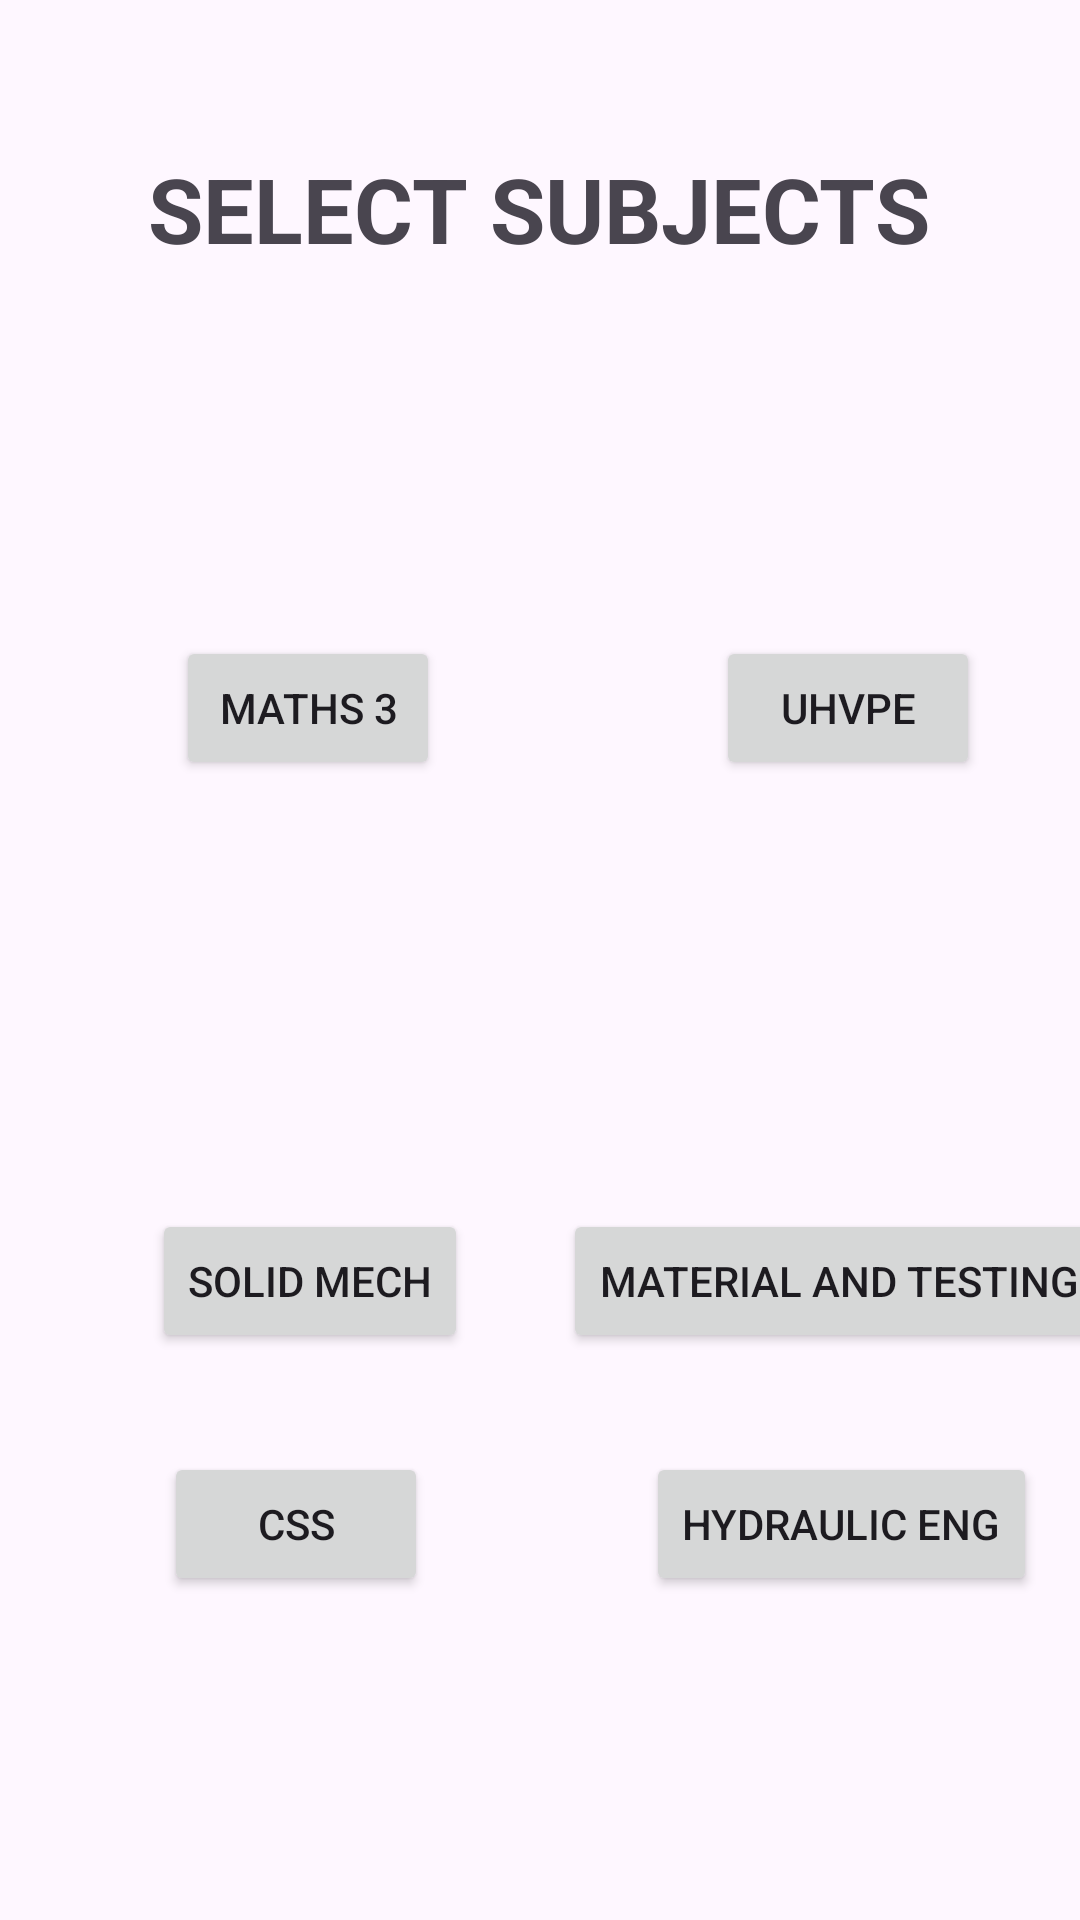

Write the Android layout XML for this screen, with the resource values it uses.
<!-- AndroidManifest.xml: application theme Theme.Aktupyq -->
<!-- res/layout/activity_civilsubjectsem4.xml -->
<?xml version="1.0" encoding="utf-8"?>
<androidx.constraintlayout.widget.ConstraintLayout xmlns:android="http://schemas.android.com/apk/res/android"
    xmlns:app="http://schemas.android.com/apk/res-auto"
    xmlns:tools="http://schemas.android.com/tools"
    android:layout_width="match_parent"
    android:layout_height="match_parent"
    tools:context=".civilsubjectsem4">
    <TextView
        android:id="@+id/textView2"
        android:layout_width="wrap_content"
        android:layout_height="wrap_content"
        android:text="SELECT SUBJECTS"
        android:textSize="30dp"
        android:textStyle="bold"
        app:layout_constraintBottom_toBottomOf="parent"
        app:layout_constraintEnd_toEndOf="parent"
        app:layout_constraintHorizontal_bias="0.496"
        app:layout_constraintStart_toStartOf="parent"
        app:layout_constraintTop_toTopOf="parent"
        app:layout_constraintVertical_bias="0.082" />

    <androidx.constraintlayout.widget.Guideline
        android:id="@+id/guideline13"
        android:layout_width="wrap_content"
        android:layout_height="wrap_content"
        android:orientation="vertical"
        app:layout_constraintGuide_begin="205dp" />

    <androidx.constraintlayout.widget.Guideline
        android:id="@+id/guideline14"
        android:layout_width="wrap_content"
        android:layout_height="wrap_content"
        android:orientation="horizontal"
        app:layout_constraintGuide_begin="148dp" />

    <androidx.constraintlayout.widget.Guideline
        android:id="@+id/guideline15"
        android:layout_width="wrap_content"
        android:layout_height="wrap_content"
        android:orientation="horizontal"
        app:layout_constraintGuide_begin="319dp" />

    <Button
        android:id="@+id/maths3"
        android:layout_width="wrap_content"
        android:layout_height="wrap_content"
        android:layout_marginTop="64dp"
        android:text="MATHS 3"
        app:layout_constraintBottom_toTopOf="@+id/guideline15"
        app:layout_constraintEnd_toStartOf="@+id/guideline13"
        app:layout_constraintStart_toStartOf="parent"
        app:layout_constraintTop_toTopOf="@+id/guideline14"
        app:layout_constraintVertical_bias="0.0" />

    <Button
        android:id="@+id/uhv"
        android:layout_width="wrap_content"
        android:layout_height="wrap_content"
        android:layout_marginTop="64dp"
        android:text="UHVPE"
        app:layout_constraintBottom_toTopOf="@+id/guideline15"
        app:layout_constraintEnd_toEndOf="parent"
        app:layout_constraintHorizontal_bias="0.504"
        app:layout_constraintStart_toStartOf="@+id/guideline13"
        app:layout_constraintTop_toTopOf="@+id/guideline14"
        app:layout_constraintVertical_bias="0.0" />

    <Button
        android:id="@+id/SM"
        android:layout_width="wrap_content"
        android:layout_height="wrap_content"
        android:layout_marginTop="84dp"
        android:text="SOLID MECH"
        app:layout_constraintEnd_toStartOf="@+id/guideline13"
        app:layout_constraintHorizontal_bias="0.507"
        app:layout_constraintStart_toStartOf="parent"
        app:layout_constraintTop_toTopOf="@+id/guideline15" />

    <Button
        android:id="@+id/MTC"
        android:layout_width="wrap_content"
        android:layout_height="wrap_content"
        android:layout_marginTop="84dp"
        android:text="MATERIAL AND TESTING"
        app:layout_constraintEnd_toEndOf="parent"
        app:layout_constraintHorizontal_bias="0.606"
        app:layout_constraintStart_toStartOf="@+id/guideline13"
        app:layout_constraintTop_toTopOf="@+id/guideline15" />

    <Button
        android:id="@+id/CSS"
        android:layout_width="wrap_content"
        android:layout_height="wrap_content"
        android:layout_marginBottom="108dp"
        android:text="CSS"
        app:layout_constraintBottom_toBottomOf="parent"
        app:layout_constraintEnd_toStartOf="@+id/guideline13"
        app:layout_constraintHorizontal_bias="0.467"
        app:layout_constraintStart_toStartOf="parent"
        app:layout_constraintTop_toBottomOf="@+id/MECHANICAL"
        app:layout_constraintVertical_bias="1.0" />

    <Button
        android:id="@+id/HE"
        android:layout_width="wrap_content"
        android:layout_height="wrap_content"
        android:layout_marginBottom="108dp"
        android:text="HYDRAULIC ENG"
        app:layout_constraintBottom_toBottomOf="parent"
        app:layout_constraintEnd_toEndOf="parent"
        app:layout_constraintHorizontal_bias="0.421"
        app:layout_constraintStart_toStartOf="@+id/guideline13"
        app:layout_constraintTop_toBottomOf="@+id/ELECTRONICS"
        app:layout_constraintVertical_bias="1.0" />

</androidx.constraintlayout.widget.ConstraintLayout>
<!-- resources referenced by this layout -->
<resources>
  <style name="Theme.Aktupyq" parent="Base.Theme.Aktupyq" />
  <style name="Base.Theme.Aktupyq" parent="Theme.Material3.DayNight.NoActionBar">
          
          
      </style>
</resources>
